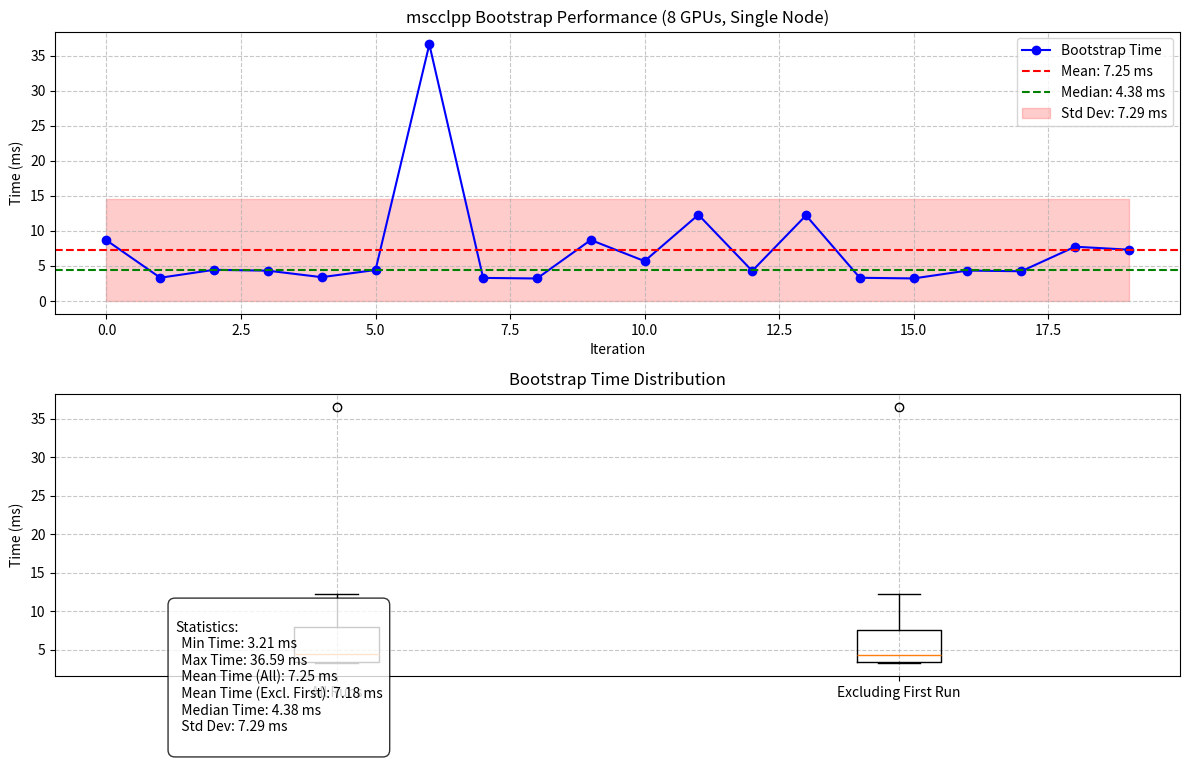
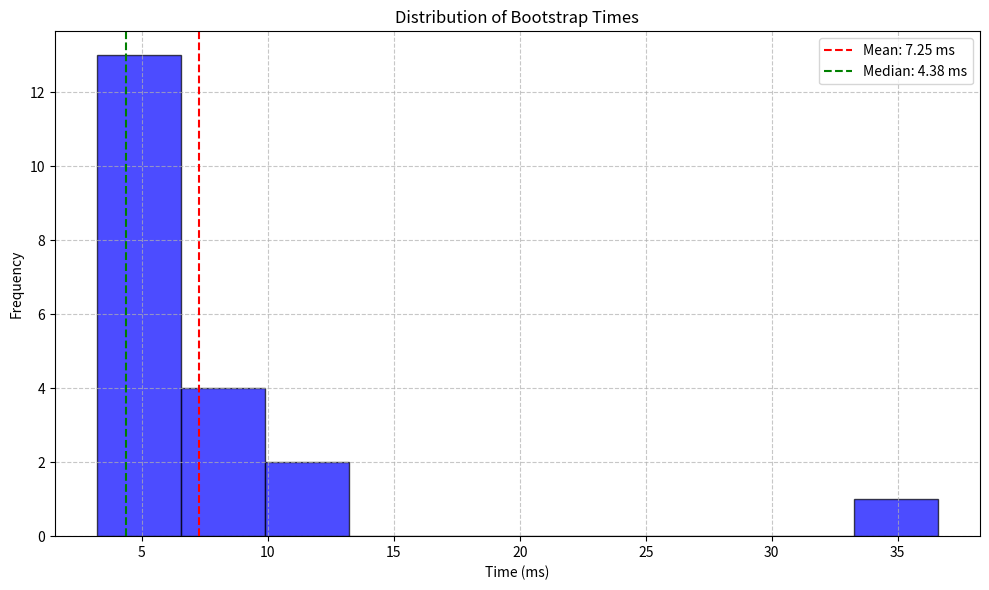

Write Python code to recreate these figures, in order.
#!/usr/bin/env python3
import matplotlib.pyplot as plt
import numpy as np
import os

# 测试数据
iterations = list(range(20))
times = [
    8.65744, 3.31813, 4.44795, 4.3248, 3.39773, 4.42127, 36.5938, 3.29367, 
    3.211, 8.69981, 5.68893, 12.2961, 4.29252, 12.2084, 3.31169, 3.21841, 
    4.34098, 4.24085, 7.74172, 7.31898
]

# 计算统计数据
min_time = min(times)
max_time = max(times)
mean_time = np.mean(times)
median_time = np.median(times)
stddev = np.std(times)

# 排除第一次运行的统计数据
times_without_first = times[1:]
iterations_without_first = iterations[1:]
mean_without_first = np.mean(times_without_first)

# 创建图表
plt.figure(figsize=(12, 8))

# 绘制主图表
plt.subplot(2, 1, 1)
plt.plot(iterations, times, 'o-', color='blue', label='Bootstrap Time')
plt.axhline(y=mean_time, color='r', linestyle='--', label=f'Mean: {mean_time:.2f} ms')
plt.axhline(y=median_time, color='g', linestyle='--', label=f'Median: {median_time:.2f} ms')
plt.fill_between(iterations, mean_time - stddev, mean_time + stddev, alpha=0.2, color='r', label=f'Std Dev: {stddev:.2f} ms')

plt.title('mscclpp Bootstrap Performance (8 GPUs, Single Node)')
plt.xlabel('Iteration')
plt.ylabel('Time (ms)')
plt.grid(True, linestyle='--', alpha=0.7)
plt.legend()

# 绘制箱线图
plt.subplot(2, 1, 2)
plt.boxplot([times, times_without_first], labels=['All Runs', 'Excluding First Run'])
plt.title('Bootstrap Time Distribution')
plt.ylabel('Time (ms)')
plt.grid(True, linestyle='--', alpha=0.7)

# 添加统计信息文本框
stats_text = f"""
Statistics:
  Min Time: {min_time:.2f} ms
  Max Time: {max_time:.2f} ms
  Mean Time (All): {mean_time:.2f} ms
  Mean Time (Excl. First): {mean_without_first:.2f} ms
  Median Time: {median_time:.2f} ms
  Std Dev: {stddev:.2f} ms
"""
plt.figtext(0.15, 0.01, stats_text, fontsize=10, 
            bbox=dict(facecolor='white', alpha=0.8, boxstyle='round,pad=0.5'))

plt.tight_layout(rect=[0, 0.05, 1, 0.95])
plt.savefig('bootstrap_performance.png', dpi=300, bbox_inches='tight')
print(f"图表已保存为 {os.path.abspath('bootstrap_performance.png')}")

# 创建直方图
plt.figure(figsize=(10, 6))
plt.hist(times, bins=10, alpha=0.7, color='blue', edgecolor='black')
plt.axvline(x=mean_time, color='r', linestyle='--', label=f'Mean: {mean_time:.2f} ms')
plt.axvline(x=median_time, color='g', linestyle='--', label=f'Median: {median_time:.2f} ms')

plt.title('Distribution of Bootstrap Times')
plt.xlabel('Time (ms)')
plt.ylabel('Frequency')
plt.grid(True, linestyle='--', alpha=0.7)
plt.legend()

plt.tight_layout()
plt.savefig('bootstrap_histogram.png', dpi=300)
print(f"直方图已保存为 {os.path.abspath('bootstrap_histogram.png')}")
